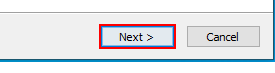
Workflow: installer_firefox

Step 1 [then]: click in window 'Mozilla Firefox Setup' (setup.exe)

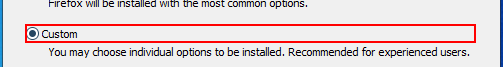
Step 2: click in window 'Mozilla Firefox Setup' (setup.exe)

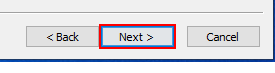
Step 3: click in window 'Mozilla Firefox Setup' (setup.exe)

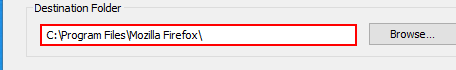
Step 4: type "C:\Program Files\Custom_Mozilla_Path\" in window 'Mozilla Firefox Setup' (setup.exe)

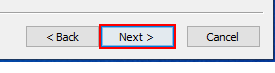
Step 5: click in window 'Mozilla Firefox Setup' (setup.exe)

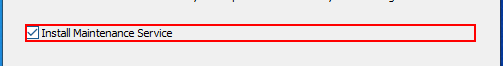
Step 6: click in window 'Mozilla Firefox Setup' (setup.exe) (repeated 3 times)

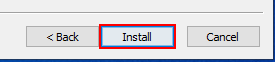
Step 9: click in window 'Mozilla Firefox Setup' (setup.exe)

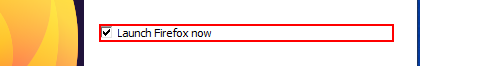
Step 10: click in window 'Mozilla Firefox Setup' (setup.exe)

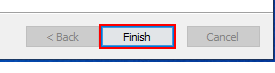
Step 11: click in window 'Mozilla Firefox Setup' (setup.exe)
